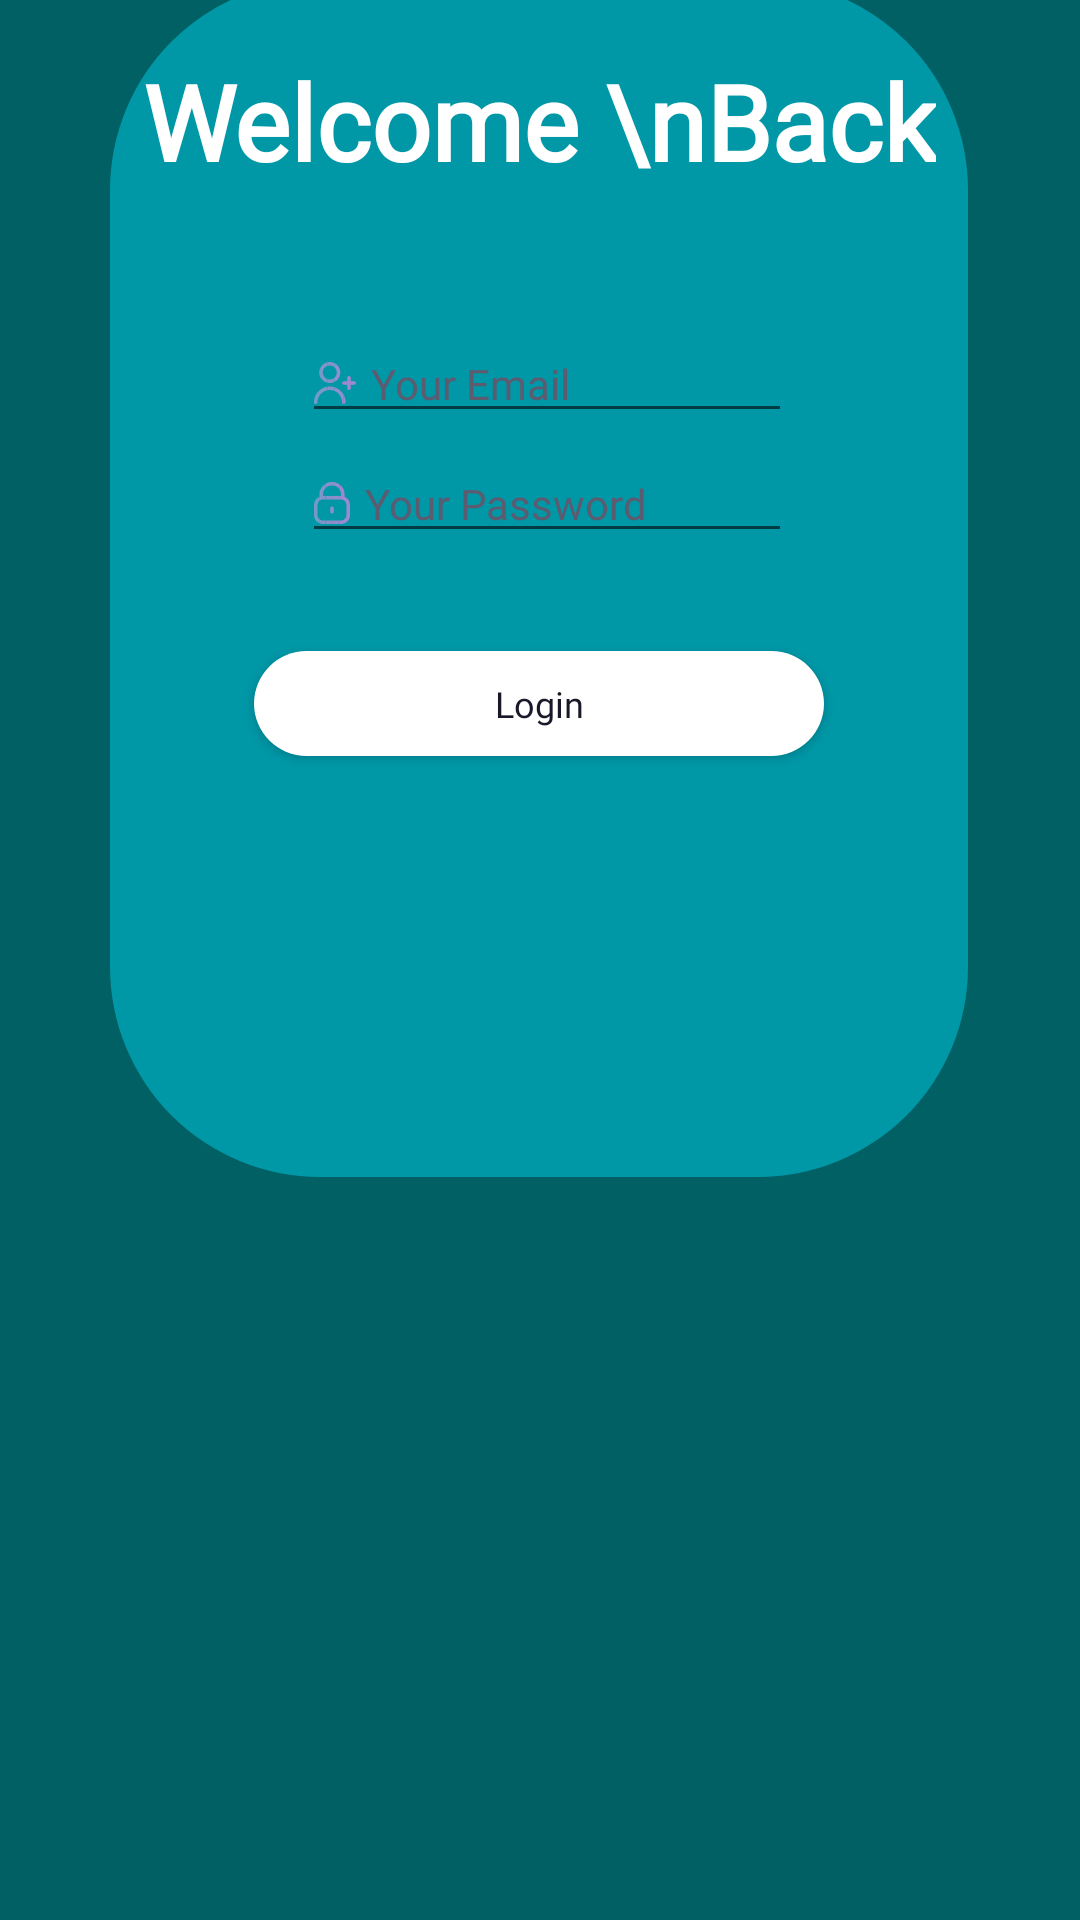

Layout XML and referenced resources for this Android screen:
<!-- AndroidManifest.xml: application theme Theme.FootballTalking -->
<!-- res/layout/activity_team_login.xml -->
<?xml version="1.0" encoding="utf-8"?>
<androidx.constraintlayout.widget.ConstraintLayout xmlns:android="http://schemas.android.com/apk/res/android"
    xmlns:app="http://schemas.android.com/apk/res-auto"
    xmlns:tools="http://schemas.android.com/tools"
    android:layout_width="match_parent"
    android:layout_height="match_parent"
    android:background="#006064"
    tools:context=".TeamLogin">


    <ProgressBar
        android:id="@+id/progressBar"
        style="?android:attr/progressBarStyle"
        android:layout_width="wrap_content"
        android:layout_height="wrap_content"
        android:visibility="invisible"
        app:layout_constraintBottom_toBottomOf="parent"
        app:layout_constraintEnd_toEndOf="parent"
        app:layout_constraintHorizontal_bias="0.498"
        app:layout_constraintStart_toStartOf="parent"
        app:layout_constraintTop_toTopOf="parent"
        app:layout_constraintVertical_bias="0.483" />

    <ImageView
        android:id="@+id/imageView9"
        android:layout_width="286dp"
        android:layout_height="399dp"
        android:layout_marginBottom="248dp"
        app:layout_constraintBottom_toBottomOf="parent"
        app:layout_constraintEnd_toEndOf="parent"
        app:layout_constraintHorizontal_bias="0.495"
        app:layout_constraintStart_toStartOf="parent"
        app:srcCompat="@drawable/rec_team_login_page" />

    <TextView
        android:id="@+id/appTitle"
        android:layout_width="wrap_content"
        android:layout_height="wrap_content"
        android:layout_marginTop="24dp"
        android:fontFamily="@font/bold"
        android:text="Welcome \nBack"
        android:textAlignment="center"
        android:textColor="#FFFFFF"
        android:textSize="35sp"
        android:textStyle="bold"
        app:layout_constraintEnd_toEndOf="@+id/imageView9"
        app:layout_constraintStart_toStartOf="@+id/imageView9"
        app:layout_constraintTop_toTopOf="@+id/imageView9" />

    <androidx.appcompat.widget.AppCompatButton
        android:id="@+id/loginButton"
        android:layout_width="190dp"
        android:layout_height="35dp"
        android:background="@drawable/btnteamlogin"
        android:fontFamily="@font/bold"
        android:text="Login"
        android:textAlignment="center"
        android:textAllCaps="false"
        android:textColor="#181828"
        android:textSize="12dp"
        android:typeface="normal"
        app:layout_constraintBottom_toBottomOf="@+id/imageView9"
        app:layout_constraintEnd_toEndOf="@+id/imageView9"
        app:layout_constraintStart_toStartOf="@+id/imageView9"
        app:layout_constraintTop_toBottomOf="@+id/appTitle"
        app:layout_constraintVertical_bias="0.523"
        tools:ignore="TouchTargetSizeCheck" />

    <EditText
        android:id="@+id/passwordfiled"
        android:layout_width="wrap_content"
        android:layout_height="wrap_content"
        android:layout_marginTop="4dp"
        android:drawableLeft="@drawable/lock"
        android:drawablePadding="5dp"
        android:ems="10"
        android:fontFamily="@font/regular"
        android:hint="Your Password"
        android:inputType="textPassword"
        android:textColor="#005159"
        android:textColorHint="#5c5c71"
        android:textSize="14dp"
        app:layout_constraintEnd_toEndOf="@+id/imageView9"
        app:layout_constraintHorizontal_bias="0.521"
        app:layout_constraintStart_toStartOf="@+id/imageView9"
        app:layout_constraintTop_toBottomOf="@+id/emailfield"
        tools:ignore="TouchTargetSizeCheck" />

    <EditText
        android:id="@+id/emailfield"
        android:layout_width="wrap_content"
        android:layout_height="wrap_content"
        android:drawableLeft="@drawable/newusericon"
        android:drawablePadding="5dp"
        android:ems="10"
        android:fontFamily="@font/regular"
        android:hint="Your Email"
        android:inputType="textEmailAddress"
        android:textColor="#005159"
        android:textColorHint="#5c5c71"
        android:textSize="14dp"
        app:layout_constraintBottom_toTopOf="@+id/loginButton"
        app:layout_constraintEnd_toEndOf="@+id/imageView9"
        app:layout_constraintHorizontal_bias="0.521"
        app:layout_constraintStart_toStartOf="@+id/imageView9"
        app:layout_constraintTop_toBottomOf="@+id/appTitle"
        app:layout_constraintVertical_bias="0.38"
        tools:ignore="TouchTargetSizeCheck" />

    <ImageView
        android:id="@+id/imageView5"
        android:layout_width="232dp"
        android:layout_height="213dp"
        android:layout_marginStart="208dp"
        android:layout_marginTop="64dp"
        app:layout_constraintStart_toStartOf="parent"
        app:layout_constraintTop_toBottomOf="@+id/imageView9"
        app:srcCompat="@drawable/circle" />

    <ImageView
        android:id="@+id/imageView14"
        android:layout_width="83dp"
        android:layout_height="83dp"
        android:layout_marginTop="56dp"
        app:layout_constraintEnd_toStartOf="@+id/imageView5"
        app:layout_constraintHorizontal_bias="0.92"
        app:layout_constraintStart_toStartOf="parent"
        app:layout_constraintTop_toBottomOf="@+id/imageView9"
        app:srcCompat="@drawable/circle" />

    <ImageView
        android:id="@+id/imageView15"
        android:layout_width="83dp"
        android:layout_height="83dp"
        app:layout_constraintBottom_toTopOf="@+id/imageView9"
        app:layout_constraintEnd_toEndOf="parent"
        app:layout_constraintHorizontal_bias="0.082"
        app:layout_constraintStart_toEndOf="@+id/imageView13"
        app:layout_constraintTop_toTopOf="parent"
        app:layout_constraintVertical_bias="0.792"
        app:srcCompat="@drawable/circle" />

    <ImageView
        android:id="@+id/imageView13"
        android:layout_width="232dp"
        android:layout_height="213dp"
        android:layout_marginEnd="228dp"
        app:layout_constraintBottom_toTopOf="@+id/imageView9"
        app:layout_constraintEnd_toEndOf="parent"
        app:srcCompat="@drawable/circle" />

</androidx.constraintlayout.widget.ConstraintLayout>
<!-- resources referenced by this layout -->
<resources>
  <!-- drawable btnteamlogin (drawable) -->
  <?xml version="1.0" encoding="utf-8"?>
  <selector xmlns:android="http://schemas.android.com/apk/res/android">
  
  
      <item>
          <shape android:shape="rectangle">
              <solid android:color="@color/white"></solid>
              <corners android:radius="70dp"></corners>
          </shape>
  
      </item>
  </selector>
  <!-- drawable lock: vector/xml drawable (drawable, 28542 chars, omitted) -->
  <!-- drawable newusericon: vector/xml drawable (drawable, 4896 chars, omitted) -->
  <!-- drawable rec_team_login_page (drawable) -->
  <?xml version="1.0" encoding="utf-8"?>
  <selector xmlns:android="http://schemas.android.com/apk/res/android">
  
      <item>
          <shape android:shape="rectangle">
              <solid android:color="#0097A7"></solid>
              <corners android:radius="70dp"></corners>
          </shape>
  
      </item>
  
  </selector>
  <style name="Theme.FootballTalking" parent="Theme.AppCompat.DayNight.NoActionBar">
          
          <item name="colorPrimary">@color/purple_500</item>
          <item name="colorPrimaryVariant">@color/purple_700</item>
          <item name="colorOnPrimary">@color/white</item>
          
          <item name="colorSecondary">@color/teal_200</item>
          <item name="colorSecondaryVariant">@color/teal_700</item>
          <item name="colorOnSecondary">@color/black</item>
          
          <item name="android:statusBarColor" tools:targetApi="l">?attr/colorPrimaryVariant</item>
          
      </style>
  <color name="white">#FFFFFFFF</color>
  <color name="purple_500">#FF6200EE</color>
  <color name="purple_700">#FF3700B3</color>
  <color name="teal_200">#FF03DAC5</color>
  <color name="teal_700">#FF018786</color>
  <color name="black">#FF000000</color>
</resources>
